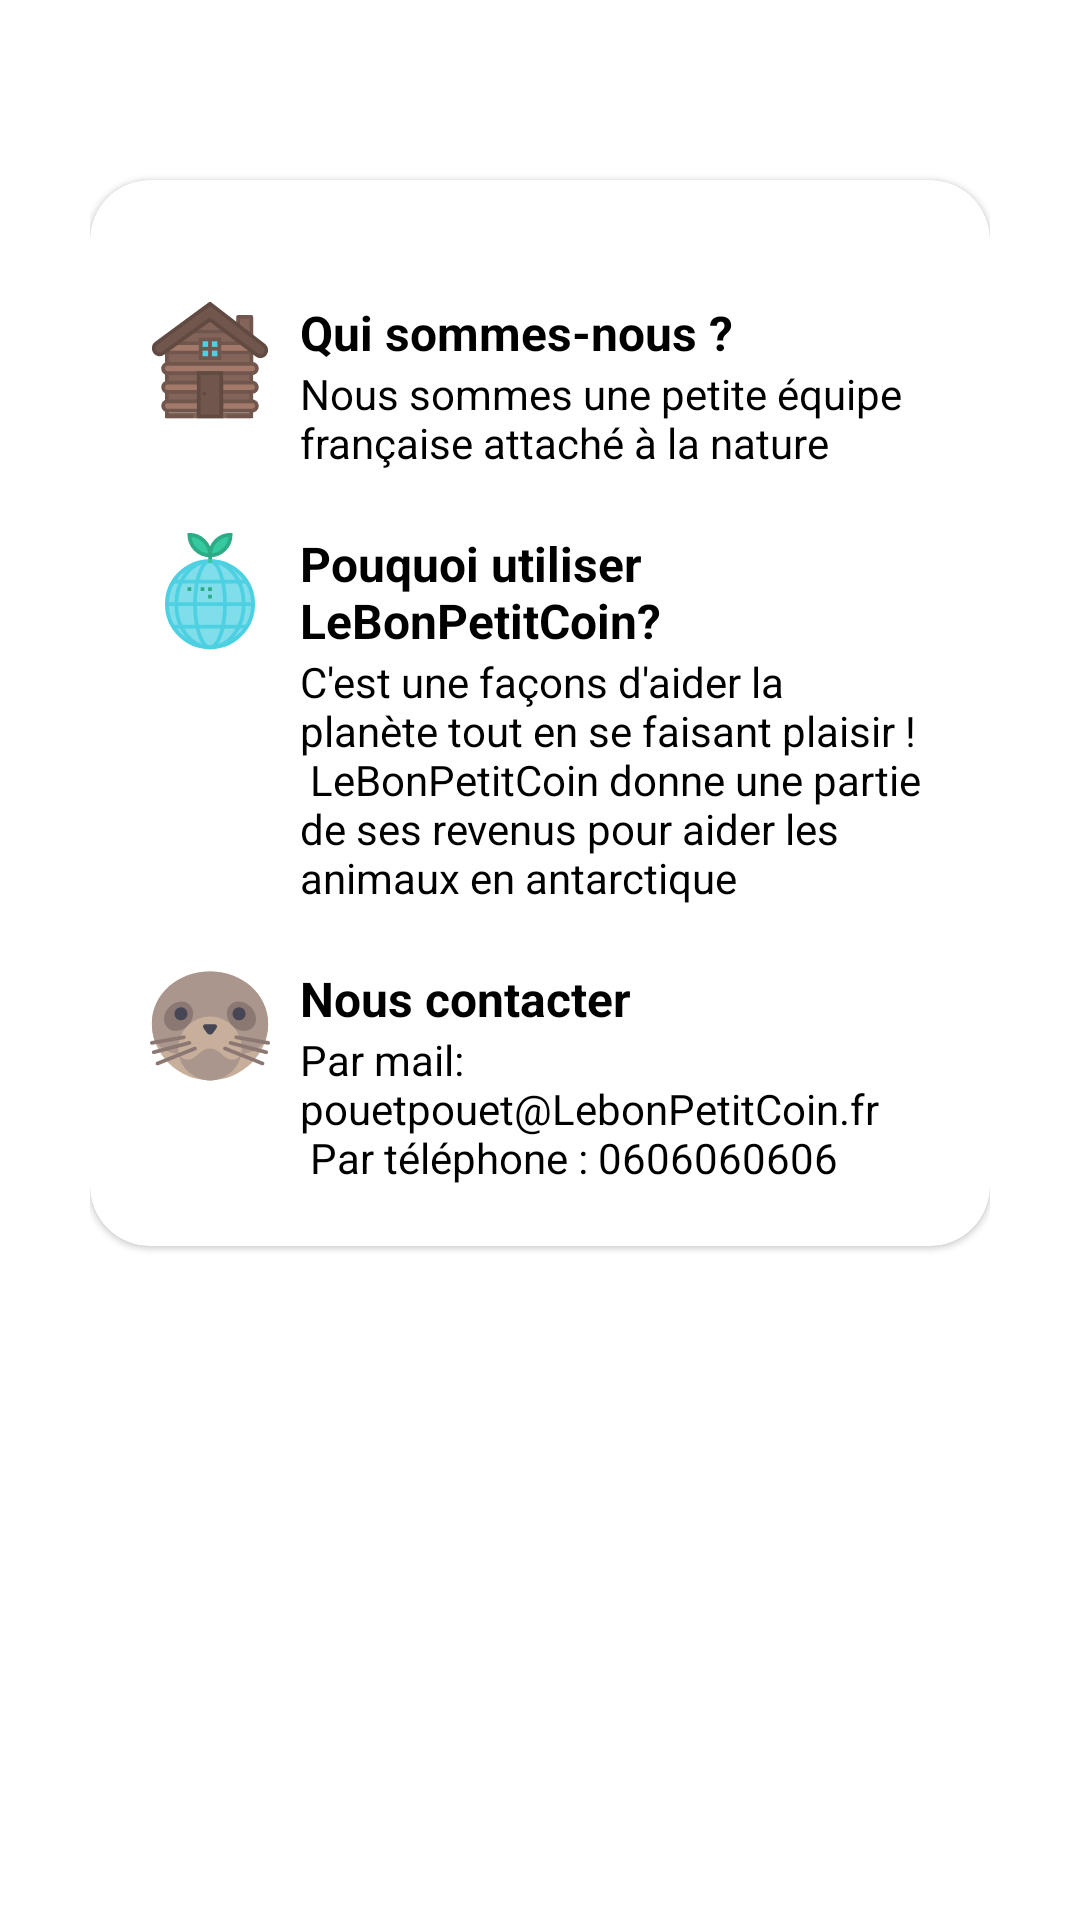

Here is an Android app screen rendered from its layout file. Give the layout XML and the strings, colors and styles it references.
<!-- AndroidManifest.xml: application theme Theme.LeBonPetitCoin -->
<!-- res/layout/fragment_a_propos.xml -->
<?xml version="1.0" encoding="utf-8"?>
<RelativeLayout xmlns:android="http://schemas.android.com/apk/res/android"
    android:orientation="vertical"
    style="@style/loginParent"
    android:background="@drawable/antartique">
    <ScrollView
        style="@style/parent">

        <RelativeLayout
            style="@style/parent">
            <LinearLayout
                android:layout_width="match_parent"
                android:layout_height="match_parent"
                android:layout_alignParentTop="true"
                android:orientation="vertical"
                android:layout_marginTop="40dp"
                android:layout_marginRight="30dp"
                android:layout_marginLeft="30dp">

                <include
                    layout="@layout/item_a_propos_de_nous"/>

            </LinearLayout>
        </RelativeLayout>

    </ScrollView>

</RelativeLayout>
<!-- res/layout/item_a_propos_de_nous.xml (included above) -->
<?xml version="1.0" encoding="utf-8"?>
<com.google.android.material.card.MaterialCardView
    xmlns:android="http://schemas.android.com/apk/res/android"
    xmlns:app="http://schemas.android.com/apk/res-auto"
    style="@style/loginCard"
    app:cardCornerRadius="@dimen/loginCardRadius"
    android:elevation="5dp"
    android:layout_gravity="center"
    android:layout_marginTop="@dimen/loginViewsMargin"
    android:layout_marginBottom="@dimen/loginViewsMargin"
    android:background="@color/whiteCardColor">

    <ScrollView
        style="@style/linearParent"
        android:orientation="vertical">
        <LinearLayout
            style="@style/linearParent"
            android:layout_gravity="center"
            android:padding="@dimen/loginViewsMargin">

            <RelativeLayout style="@style/profileDetailsLayout">
                <ImageView
                    android:id="@+id/WhoImageView"
                    android:src="@drawable/ic_cabin"
                    style="@style/profileDetailsImage" />

                <TextView
                    android:id="@+id/qui"
                    android:text="@string/a_propos_qui_somme_nous"
                    android:layout_toRightOf="@id/WhoImageView"
                    style="@style/profileDetailsTextMain" />

                <TextView
                    android:layout_width="220dp"
                    android:text="@string/a_propos_qui"
                    android:layout_toRightOf="@id/WhoImageView"
                    android:layout_below="@+id/qui"
                    style="@style/profileDetailsMiniText" />
            </RelativeLayout>

            <RelativeLayout style="@style/profileDetailsLayout">
                <ImageView
                    android:id="@+id/PKImageView"
                    android:src="@drawable/ic_globe_world_leaves"
                    style="@style/profileDetailsImage" />

                <TextView
                    android:id="@+id/pk"
                    android:text="@string/a_propos_pk_titre"
                    android:layout_toRightOf="@id/PKImageView"
                    style="@style/profileDetailsTextMain" />

                <TextView
                    android:layout_width="220dp"
                    android:text="@string/a_propos_pk"
                    android:layout_toRightOf="@id/PKImageView"
                    android:layout_below="@+id/pk"
                    style="@style/profileDetailsMiniText" />
            </RelativeLayout>

            <RelativeLayout style="@style/profileDetailsLayout">
                <ImageView
                    android:id="@+id/ContacteImageView"
                    android:src="@drawable/ic_sealbrown"
                    style="@style/profileDetailsImage" />

                <TextView
                    android:id="@+id/contacte"
                    android:text="@string/nous_contacter"
                    android:layout_toRightOf="@id/ContacteImageView"
                    style="@style/profileDetailsTextMain" />

                <TextView
                    android:layout_width="220dp"
                    android:text="@string/a_propos_contacte"
                    android:layout_toRightOf="@id/ContacteImageView"
                    android:layout_below="@+id/contacte"
                    style="@style/profileDetailsMiniText" />
            </RelativeLayout>




        </LinearLayout>
    </ScrollView>
</com.google.android.material.card.MaterialCardView>
<!-- resources referenced by this layout -->
<resources>
  <color name="whiteCardColor">#fff</color>
  <dimen name="loginCardRadius">20dp</dimen>
  <dimen name="loginViewsMargin">20dp</dimen>
  <!-- drawable ic_cabin: vector/xml drawable (drawable, 7608 chars, omitted) -->
  <!-- drawable ic_globe_world_leaves: vector/xml drawable (drawable, 2403 chars, omitted) -->
  <!-- drawable ic_sealbrown: vector/xml drawable (drawable, 3774 chars, omitted) -->
  <string name="a_propos_contacte">Par mail: pouetpouet@LebonPetitCoin.fr \n Par téléphone : 0606060606</string>
  <string name="a_propos_pk">C\'est une façons d\'aider la planète tout en se faisant plaisir ! \n LeBonPetitCoin donne une partie de ses revenus pour aider les animaux en antarctique</string>
  <string name="a_propos_pk_titre">Pouquoi utiliser LeBonPetitCoin?</string>
  <string name="a_propos_qui">Nous sommes une petite équipe française attaché à la nature</string>
  <string name="a_propos_qui_somme_nous">Qui sommes-nous ?</string>
  <string name="nous_contacter">Nous contacter</string>
  <style name="linearParent" parent="parent">
          <item name="android:orientation">vertical</item>
      </style>
  <style name="loginCard" parent="parent" />
  <style name="loginParent" parent="parent">
          <item name="android:layout_height">match_parent</item>
          <item name="android:background">@color/white</item>
          <item name="android:focusableInTouchMode">true</item>
      </style>
  <style name="parent">
          <item name="android:layout_width">match_parent</item>
          <item name="android:layout_height">wrap_content</item>
      </style>
  <style name="profileDetailsImage">
          <item name="android:layout_width">40dp</item>
          <item name="android:layout_height">40dp</item>
          <item name="android:layout_alignParentTop">true</item>
          <item name="android:layout_alignParentLeft">true</item>
      </style>
  <style name="profileDetailsLayout" parent="parent">
          <item name="android:layout_marginTop">20dp</item>
      </style>
  <style name="profileDetailsMiniText" parent="viewParent">
          <item name="android:layout_alignParentBottom">true</item>
          <item name="android:textColor">@color/blackTextColor</item>
          <item name="android:textSize">14sp</item>
          <item name="android:layout_marginLeft">10dp</item>
      </style>
  <style name="profileDetailsTextMain" parent="viewParent">
          <item name="android:textColor">@color/blackTextColor</item>
          <item name="android:textStyle">bold</item>
          <item name="android:textSize">16sp</item>
          <item name="android:layout_marginLeft">10dp</item>
      </style>
  <style name="Theme.LeBonPetitCoin" parent="Theme.MaterialComponents.Light.NoActionBar">
          
          <item name="colorPrimary">@color/teal_500</item>
          <item name="colorPrimaryVariant">@color/purple_700</item>
          <item name="colorOnPrimary">@color/white</item>
          <item name="colorPrimaryDark">@color/teal_700</item>
          
          <item name="colorSecondary">@color/teal_200</item>
          <item name="colorSecondaryVariant">@color/teal_700</item>
          <item name="colorOnSecondary">@color/black</item>
          
          <item name="android:statusBarColor">@color/teal_700</item>
          
  
      </style>
  <color name="white">#FFFFFFFF</color>
  <style name="viewParent">
          <item name="android:layout_width">wrap_content</item>
          <item name="android:layout_height">wrap_content</item>
      </style>
  <color name="blackTextColor">#000</color>
  <color name="teal_500">#249A9B</color>
  <color name="purple_700">#FF3700B3</color>
  <color name="teal_700">#FF018786</color>
  <color name="teal_200">#FF03DAC5</color>
  <color name="black">#FF000000</color>
</resources>
